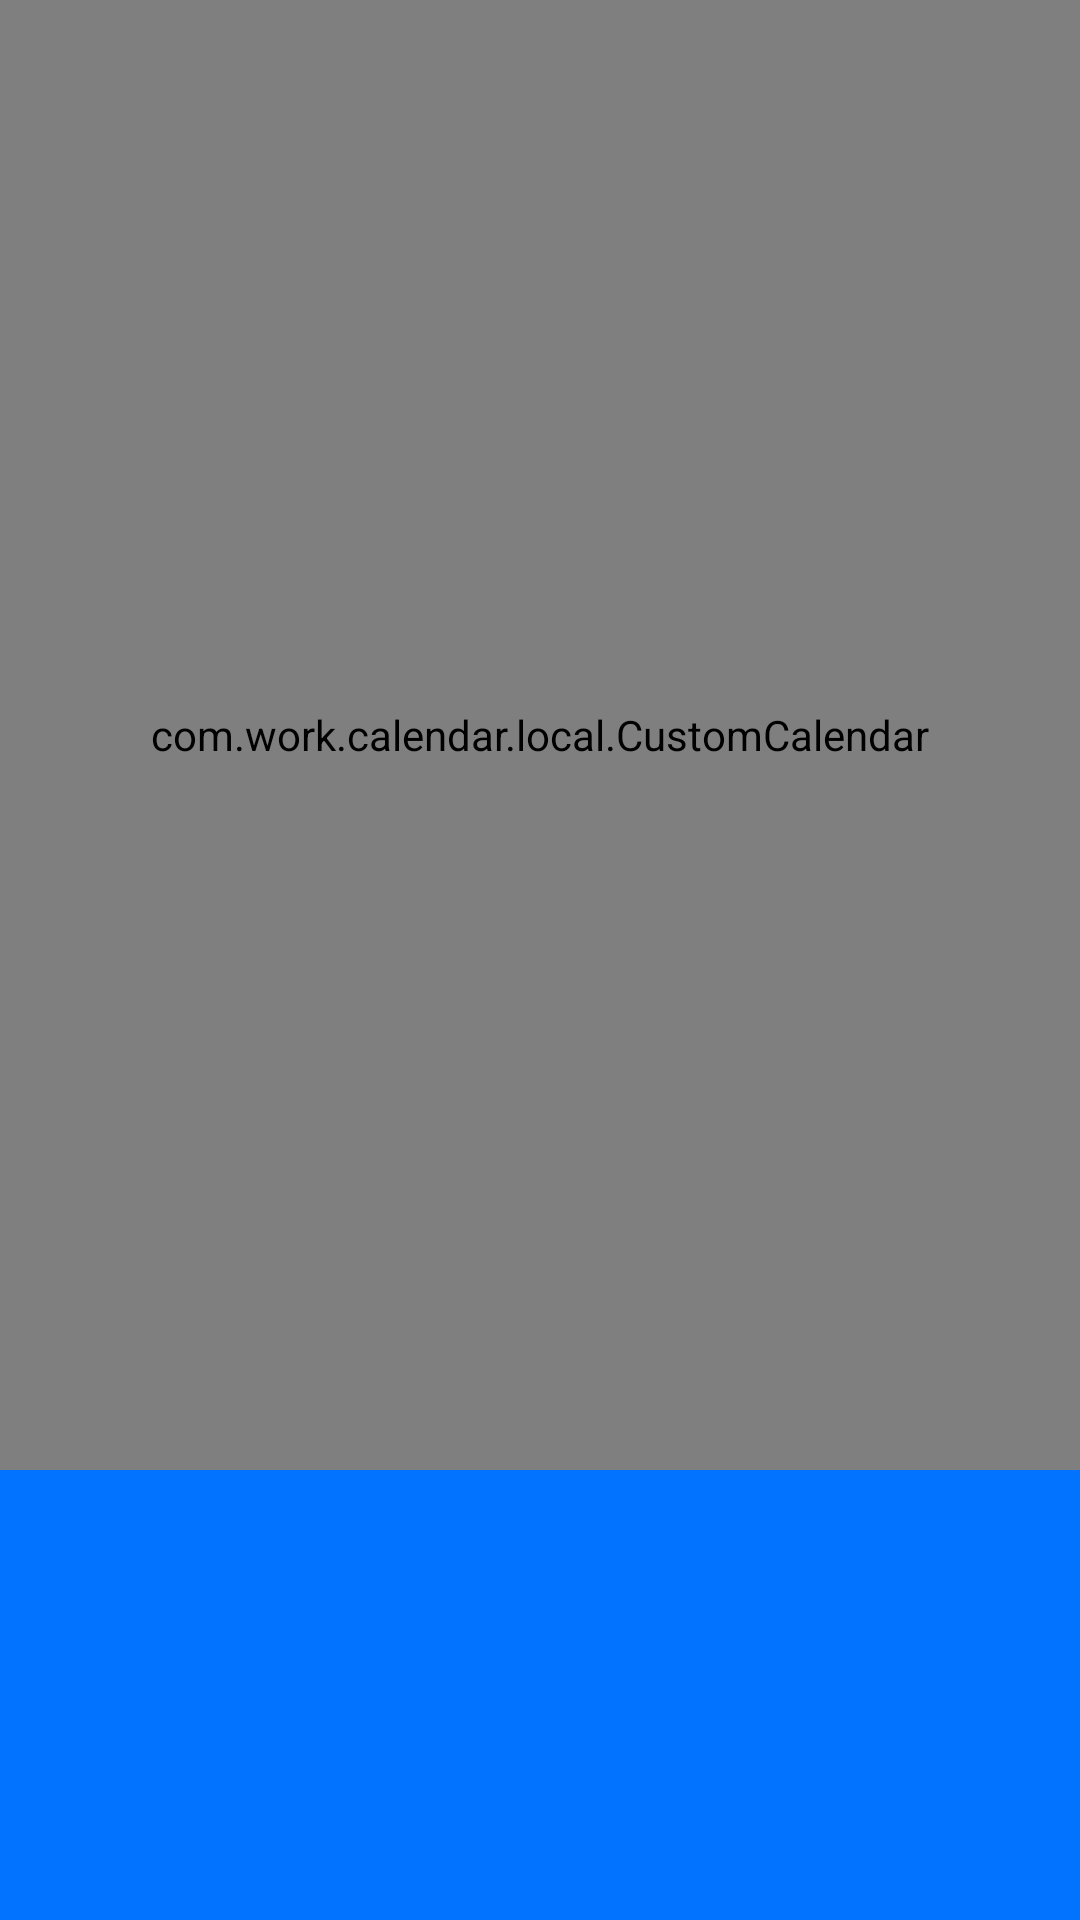

This screen was rendered from an Android layout file. Write that file and the resources it references.
<!-- AndroidManifest.xml: application theme AppTheme -->
<!-- res/layout/activity_calendar_custom.xml -->
<?xml version="1.0" encoding="utf-8"?>
<LinearLayout xmlns:android="http://schemas.android.com/apk/res/android"
    xmlns:app="http://schemas.android.com/apk/res-auto"
    xmlns:tools="http://schemas.android.com/tools"
    android:layout_width="match_parent"
    android:layout_height="match_parent"
    android:background="#ffffff"
    android:fitsSystemWindows="true"
    android:orientation="vertical"
    tools:ignore="RtlHardcoded,HardcodedText,RtlSymmetry,SmallSp">

    <com.work.calendar.local.CustomCalendar
        android:id="@+id/custom_calendar"
        android:layout_width="match_parent"
        android:layout_height="0dp"
        android:layout_weight="1" />

    <FrameLayout
        android:id="@+id/calendar_content"
        android:layout_width="match_parent"
        android:layout_height="150dp"
        android:background="@color/color_blue" />
</LinearLayout>
<!-- resources referenced by this layout -->
<resources>
  <color name="color_blue">#0273FE</color>
  <style name="AppTheme" parent="Theme.AppCompat.Light.NoActionBar">
          <item name="windowActionBar">false</item>
          <item name="windowNoTitle">true</item>
         
          <item name="android:windowIsTranslucent">true</item>
      </style>
</resources>
